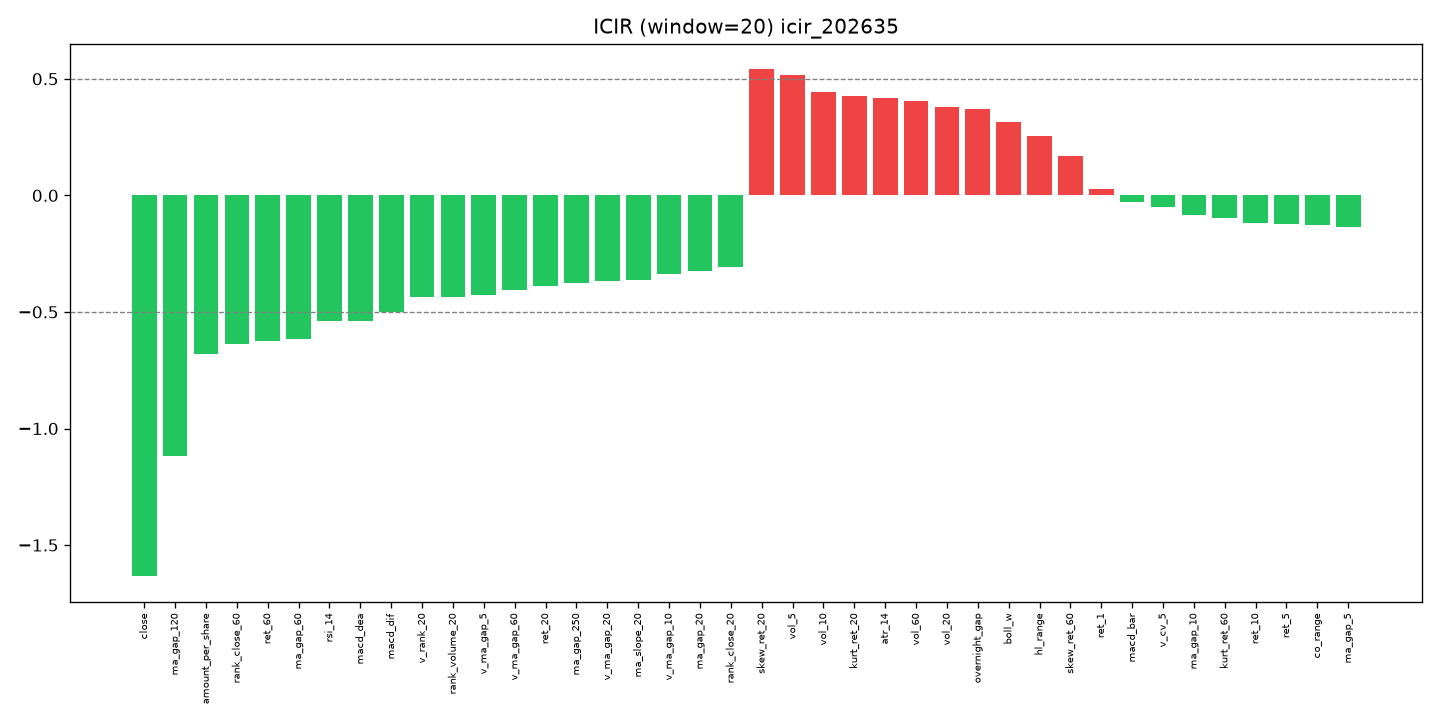

Values plotted in this chart, from the file beside it:
factor, mean_ic_20, std_ic_20, icir_20, sample_count, status
close, -0.1202, 0.07353, -1.634, 20, risk_factor
ret_1, 0.00672, 0.2537, 0.02649, 20, normal
ret_3, -0.03875, 0.234, -0.1656, 20, normal
ret_5, -0.03107, 0.2491, -0.1248, 20, normal
ret_10, -0.0233, 0.1988, -0.1172, 20, normal
ret_20, -0.09886, 0.2535, -0.3899, 20, normal
ret_60, -0.1003, 0.161, -0.6229, 20, risk_factor
overnight_gap, 0.06113, 0.1657, 0.3689, 20, normal
ma_gap_5, -0.03215, 0.2365, -0.1359, 20, normal
ma_gap_10, -0.01865, 0.2267, -0.08229, 20, normal
ma_gap_20, -0.07309, 0.2261, -0.3233, 20, normal
ma_gap_60, -0.1381, 0.2235, -0.6178, 20, risk_factor
ma_gap_120, -0.1615, 0.1447, -1.116, 20, risk_factor
ma_gap_250, -0.07201, 0.1926, -0.374, 20, normal
ma_slope_20, -0.09237, 0.2549, -0.3624, 20, normal
vol_5, 0.1251, 0.2425, 0.5159, 20, strong
vol_10, 0.1307, 0.2949, 0.4432, 20, normal
vol_20, 0.1317, 0.346, 0.3806, 20, normal
vol_60, 0.1445, 0.3552, 0.4068, 20, normal
hl_range, 0.06545, 0.2549, 0.2567, 20, normal
co_range, -0.03051, 0.2362, -0.1292, 20, normal
v_ma_gap_5, -0.0612, 0.1439, -0.4253, 20, normal
v_ma_gap_10, -0.05237, 0.155, -0.3379, 20, normal
v_ma_gap_20, -0.0525, 0.1437, -0.3654, 20, normal
v_ma_gap_60, -0.05168, 0.1278, -0.4043, 20, normal
v_rank_20, -0.05093, 0.1165, -0.4373, 20, normal
v_cv_5, -0.006415, 0.1313, -0.04885, 20, normal
amount_per_share, -0.09989, 0.1469, -0.6801, 20, risk_factor
macd_dif, -0.1294, 0.258, -0.5018, 20, risk_factor
macd_dea, -0.1383, 0.2563, -0.5397, 20, risk_factor
macd_bar, -0.0063, 0.2199, -0.02865, 20, normal
rsi_6, -0.06445, 0.2418, -0.2666, 20, normal
rsi_14, -0.1174, 0.2176, -0.5397, 20, risk_factor
boll_pos, -0.07169, 0.2359, -0.3039, 20, normal
boll_w, 0.08382, 0.2654, 0.3158, 20, normal
atr_14, 0.1453, 0.3493, 0.4161, 20, normal
rank_close_20, -0.07782, 0.2539, -0.3065, 20, normal
rank_close_60, -0.1409, 0.2208, -0.6381, 20, risk_factor
rank_volume_20, -0.05093, 0.1165, -0.4373, 20, normal
skew_ret_20, 0.05735, 0.1058, 0.5422, 20, strong
kurt_ret_20, 0.05568, 0.1308, 0.4255, 20, normal
skew_ret_60, 0.01195, 0.07121, 0.1678, 20, normal
kurt_ret_60, -0.01298, 0.136, -0.09543, 20, normal
